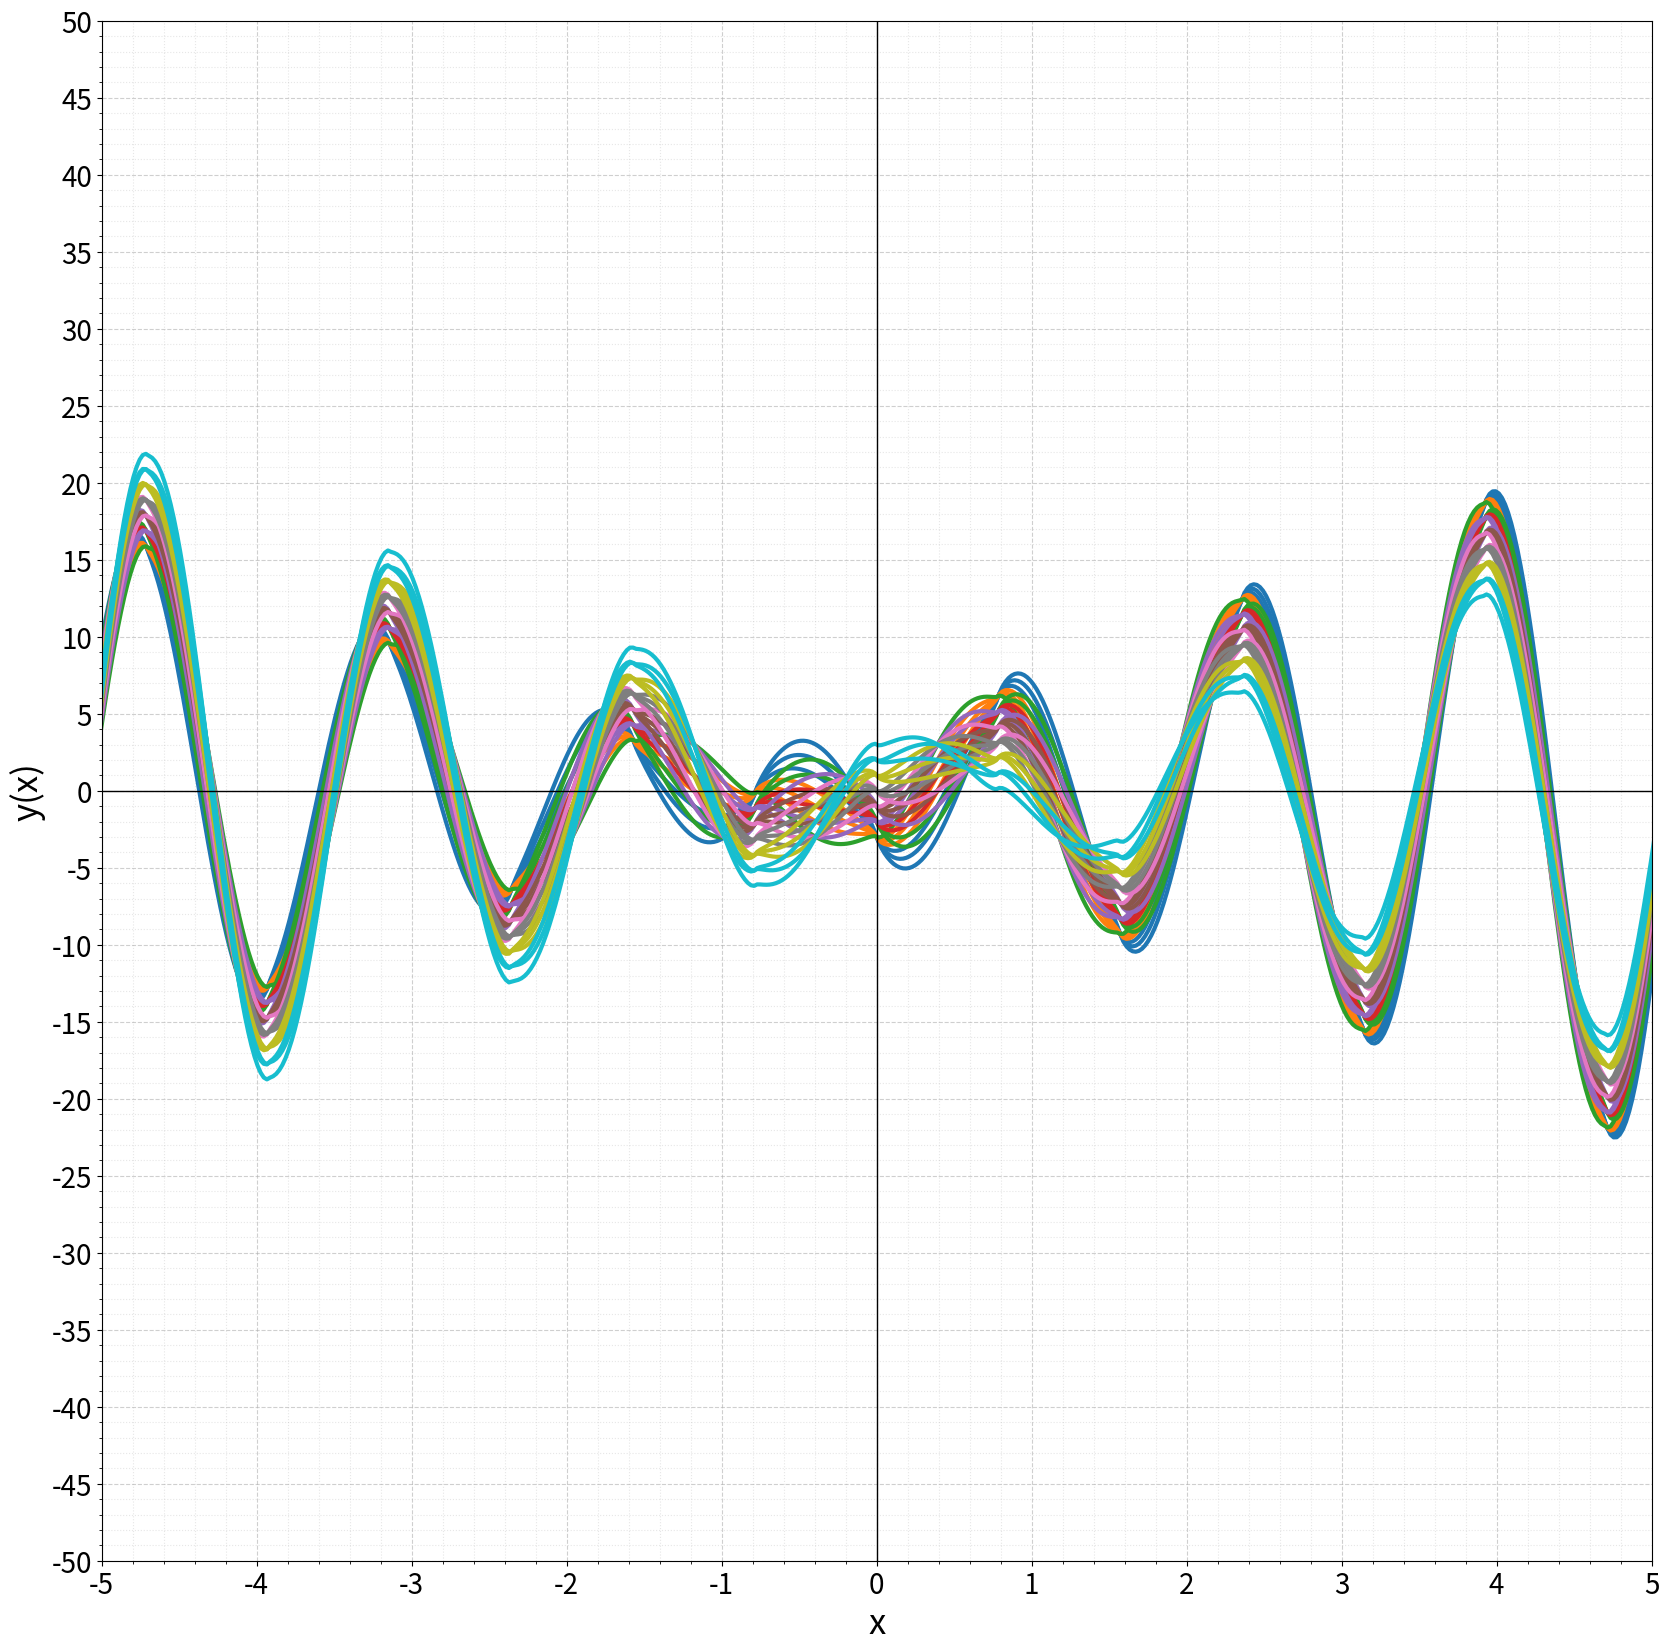

Reproduce this figure in Python.
import numpy as np
import matplotlib.pyplot as plt
from matplotlib.transforms import offset_copy
from itertools import combinations_with_replacement as cwr

def y(x, C0, C1):
    return (-4*x + C0) * np.cos(4*x) + (np.log(abs(np.sin(4*x))) + C1) * np.sin(4*x)

# Создаем массив значений x с увеличенным диапазоном
x = np.linspace(-10, 10, 1000)  # От -5 до 5 с 1000 точками

constants = list(cwr(range(-3, 4), r=2))

# Создаем график размером 20x20 дюймов
plt.figure(figsize=(20, 20))
# plt.title('Интегральные кривые дифференциального уравнения', fontsize=20, pad=20)
plt.xlabel('x', fontsize=25)
plt.ylabel('y(x)', fontsize=25)
plt.grid(True, which='both', linestyle='--', alpha=0.6)

# Устанавливаем широкие пределы осей
plt.xlim(-5, 5)
plt.ylim(-50, 50)

# Цветовая палитра
colors = plt.cm.tab10(np.linspace(0, 1, len(constants)))

# Рисуем кривые
for i, (C0, C1) in enumerate(constants):
    # label = f'C₀={C0:.2f}, C₁={C1:.2f}, C₂={C2:.2f}'
    plt.plot(x, y(x, C0, C1), 
             linewidth=3,
             color=colors[i],
             linestyle='-')

# Настраиваем легенду
# plt.legend(bbox_to_anchor=(1.05, 1), loc='upper left', fontsize=12)

# Добавляем оси координат
plt.axhline(0, color='black', linewidth=1)
plt.axvline(0, color='black', linewidth=1)

# Настраиваем шкалу
plt.xticks(np.arange(-5, 6, 1), fontsize=20)
plt.yticks(np.arange(-50, 55, 5), fontsize=20)

# Включаем дополнительную сетку
plt.minorticks_on()
plt.grid(which='minor', linestyle=':', alpha=0.3)

# Сохраняем график в файл высокого качества
plt.savefig('integral_curves_large.png', dpi=300, bbox_inches='tight')

plt.show()